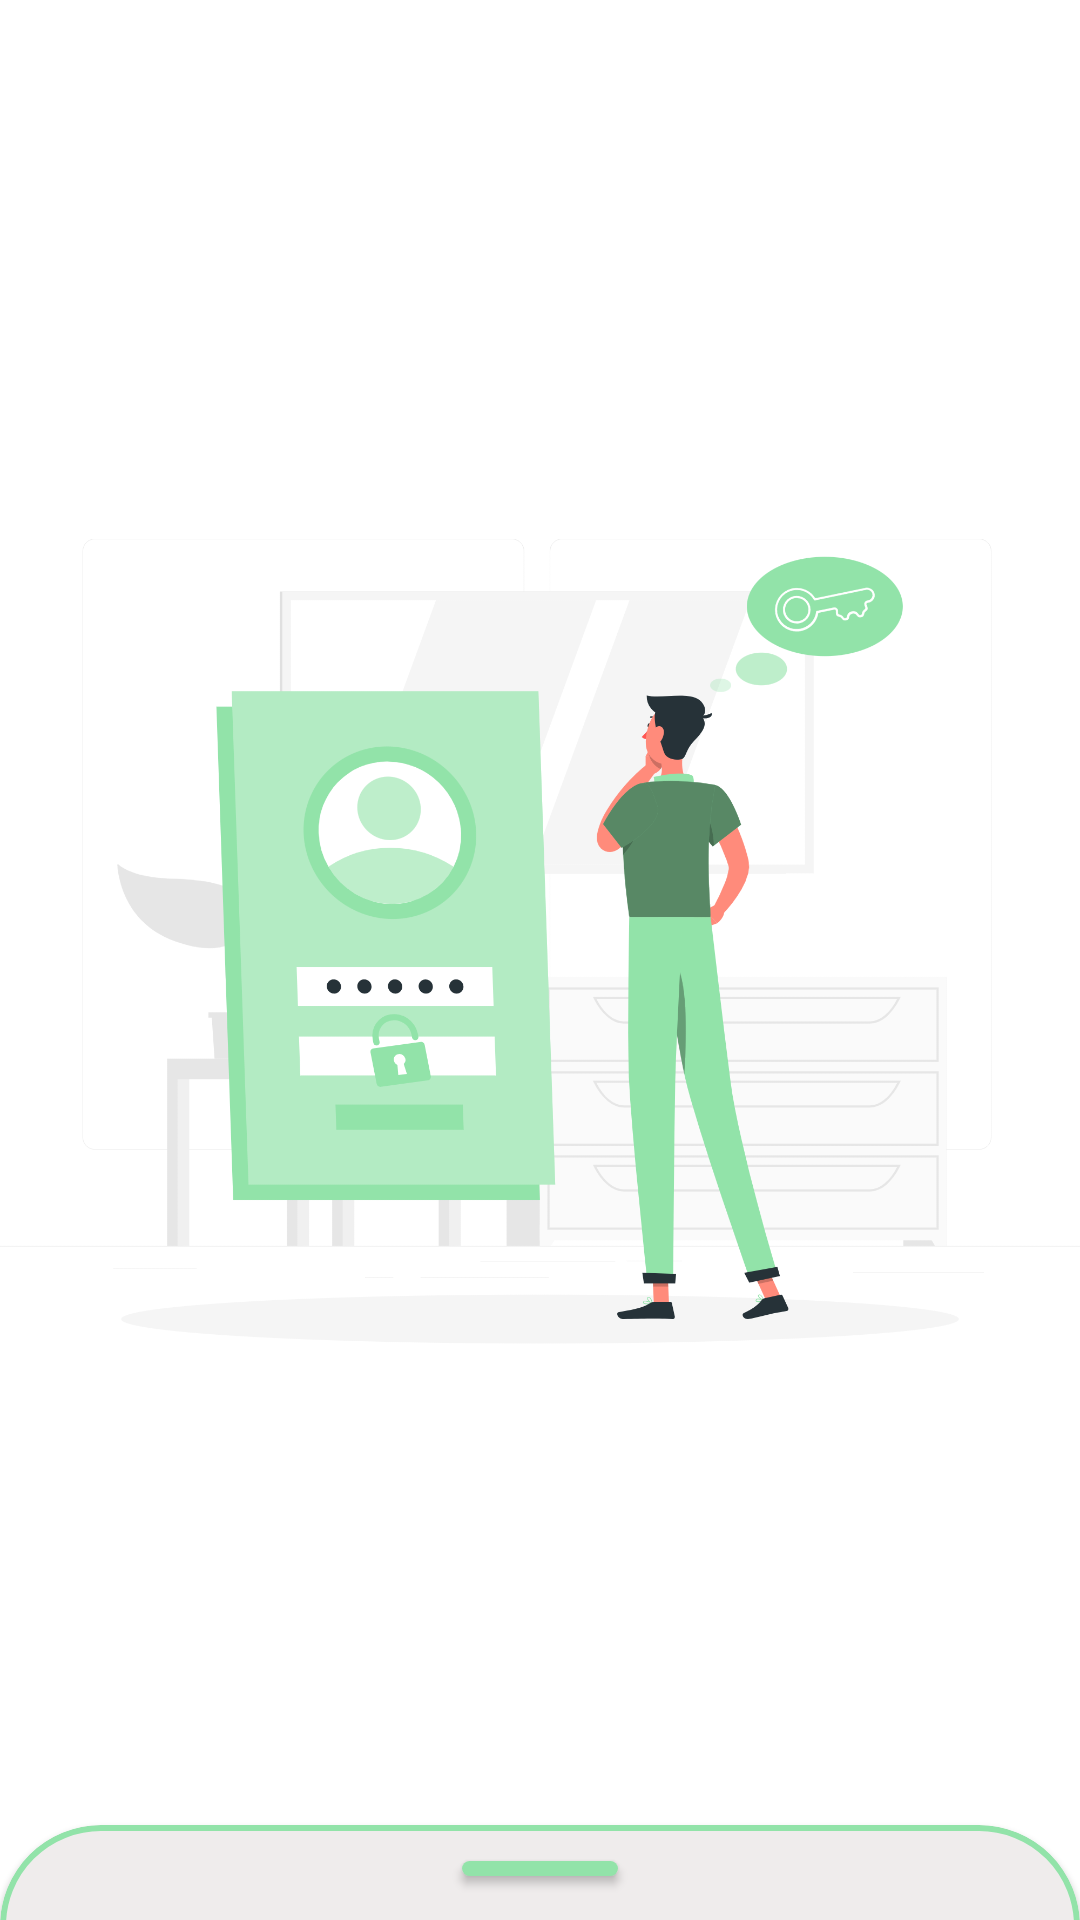

Layout XML and referenced resources for this Android screen:
<!-- AndroidManifest.xml: application theme Theme.Main -->
<!-- res/layout/login.xml -->
<?xml version="1.0" encoding="utf-8"?>
<androidx.constraintlayout.motion.widget.MotionLayout xmlns:android="http://schemas.android.com/apk/res/android"
    xmlns:app="http://schemas.android.com/apk/res-auto"
    xmlns:tools="http://schemas.android.com/tools"
    android:layout_width="match_parent"
    android:layout_height="match_parent"
    android:id="@+id/loginMotion"
    app:layoutDescription="@xml/login_scene"
    tools:context=".ui.registration.signing.LogIn">

    <ImageView
        android:id="@+id/imageView3"
        android:layout_width="match_parent"
        android:layout_height="0dp"
        android:scaleType="centerInside"
        android:src="@drawable/_4"
        app:layout_constraintEnd_toEndOf="parent"
        app:layout_constraintStart_toStartOf="parent"
        app:layout_constraintTop_toTopOf="parent" />

    <androidx.appcompat.widget.AppCompatButton
        android:id="@+id/scroll"
        android:layout_width="52dp"
        android:layout_height="5dp"
        android:layout_gravity="center_horizontal"
        android:layout_marginTop="12dp"
        android:background="@drawable/base_button"
        app:layout_constraintEnd_toEndOf="@id/cardView"
        app:layout_constraintStart_toStartOf="@id/cardView"
        app:layout_constraintTop_toTopOf="@id/cardView" />

    <com.google.android.material.card.MaterialCardView
        android:id="@+id/cardView"
        android:layout_width="match_parent"
        android:layout_height="0dp"
        android:layout_marginTop="-32dp"
        android:layout_marginBottom="-36dp"
        app:cardBackgroundColor="#EFECEC"
        app:cardCornerRadius="50dp"
        app:layout_constraintBottom_toBottomOf="parent"
        app:layout_constraintEnd_toEndOf="parent"
        app:layout_constraintStart_toStartOf="parent"
        app:layout_constraintTop_toBottomOf="@+id/imageView3"
        app:strokeColor="@color/main"
        app:strokeWidth="2dp">

        <LinearLayout
            android:layout_width="match_parent"
            android:layout_height="wrap_content"
            android:orientation="vertical">

            <com.google.android.material.card.MaterialCardView
                android:layout_width="match_parent"
                android:layout_height="wrap_content"
                android:layout_marginHorizontal="24dp"
                android:layout_marginTop="32dp"
                android:elevation="5dp"
                app:cardBackgroundColor="@color/white"
                app:cardCornerRadius="24dp"
                android:layout_marginBottom="66dp"
                app:cardMaxElevation="5dp"
                app:layout_constraintBottom_toBottomOf="@id/cardView"
                app:layout_constraintEnd_toEndOf="@+id/cardView"
                app:layout_constraintStart_toStartOf="@+id/cardView"
                app:layout_constraintTop_toBottomOf="@+id/imageView3"
                app:strokeColor="@color/main"
                app:strokeWidth="2dp">

                <ScrollView
                    android:layout_width="match_parent"
                    android:layout_height="wrap_content">
                    <androidx.constraintlayout.widget.ConstraintLayout
                        android:id="@+id/constraintLayout"
                        android:layout_width="match_parent"
                        android:layout_height="match_parent">

                        <LinearLayout
                            android:id="@+id/linearLayout"
                            android:layout_width="match_parent"
                            android:layout_height="match_parent"
                            android:orientation="vertical">

                            <de.hdodenhof.circleimageview.CircleImageView
                                android:id="@+id/imageView"
                                android:layout_width="80dp"
                                android:layout_height="80dp"
                                android:layout_gravity="center_horizontal"
                                android:layout_marginVertical="16dp"
                                android:src="@drawable/profile"
                                app:civ_border_color="@color/main"
                                app:civ_border_width="2dp" />

                            <com.google.android.material.textfield.TextInputLayout
                                android:id="@+id/doctorEmailCon"
                                android:layout_width="match_parent"
                                android:layout_height="wrap_content"
                                android:layout_marginHorizontal="16dp"
                                android:layout_marginVertical="8dp"
                                android:hint="اسم المستخدم"
                                android:textColorHint="@color/black"
                                app:boxBackgroundColor="@color/white"
                                app:boxBackgroundMode="outline"
                                app:boxCornerRadiusBottomEnd="8dp"
                                app:boxCornerRadiusBottomStart="8dp"
                                app:boxCornerRadiusTopEnd="8dp"
                                app:boxCornerRadiusTopStart="8dp"
                                app:boxStrokeColor="@color/main"
                                app:boxStrokeWidth="1.2dp"
                                style="@style/LoginTextInputLayoutStyle"
                                app:boxStrokeWidthFocused="2dp"
                                app:hintTextColor="@color/black"
                                app:layout_constraintEnd_toEndOf="parent"
                                app:layout_constraintStart_toStartOf="parent"
                                app:layout_constraintTop_toBottomOf="@+id/linearLayout3">

                                <com.google.android.material.textfield.TextInputEditText
                                    android:id="@+id/email"
                                    android:layout_width="match_parent"
                                    android:layout_height="wrap_content"
                                    android:fontFamily="@font/sub"
                                    android:gravity="start"
                                    android:padding="10dp" />
                            </com.google.android.material.textfield.TextInputLayout>


                            <com.google.android.material.textfield.TextInputLayout
                                android:id="@+id/passCon"
                                android:layout_width="match_parent"
                                android:layout_height="wrap_content"
                                android:layout_marginHorizontal="16dp"
                                android:layout_marginVertical="8dp"
                                android:hint="كلمة السر"
                                android:textColorHint="@color/black"
                                app:boxBackgroundColor="@color/white"
                                app:boxBackgroundMode="outline"
                                app:boxCornerRadiusBottomEnd="8dp"
                                app:boxCornerRadiusBottomStart="8dp"
                                app:boxCornerRadiusTopEnd="8dp"
                                app:boxCornerRadiusTopStart="8dp"
                                app:boxStrokeColor="@color/main"
                                android:gravity="start"
                                app:boxStrokeWidth="1.2dp"
                                app:boxStrokeWidthFocused="2dp"
                                app:hintTextColor="@color/black"
                                app:layout_constraintEnd_toEndOf="parent"
                                app:layout_constraintStart_toStartOf="parent"
                                app:layout_constraintTop_toBottomOf="@+id/linearLayout3">

                                <com.google.android.material.textfield.TextInputEditText
                                    android:id="@+id/password"
                                    android:layout_width="match_parent"
                                    android:layout_height="wrap_content"
                                    android:fontFamily="@font/sub"
                                    android:layout_gravity="start"
                                    android:padding="10dp" />
                            </com.google.android.material.textfield.TextInputLayout>


                            <TextView
                                android:id="@+id/txtForget"
                                android:layout_width="wrap_content"
                                android:layout_height="wrap_content"
                                android:layout_gravity="end"
                                android:layout_marginVertical="4dp"
                                android:layout_marginEnd="16dp"
                                android:fontFamily="@font/sub"
                                android:text="نسيت كلمة المرور؟"
                                android:textColor="#7A7676"
                                android:layout_marginTop="16dp"

                                android:textSize="14sp" />

                                <androidx.appcompat.widget.AppCompatButton
                                    android:id="@+id/btnLogin"
                                    android:layout_width="match_parent"
                                    android:layout_height="40dp"
                                    android:layout_gravity="center_horizontal"
                                    android:layout_marginHorizontal="52dp"
                                    android:background="@drawable/base_button"
                                    android:clickable="true"
                                    android:layout_marginTop="16dp"
                                    android:gravity="center"
                                    android:focusable="true"
                                    android:fontFamily="@font/main_font"
                                    android:foreground="@drawable/ripple"
                                    android:text="تسجيل الدخول"
                                    android:textColor="@color/black"
                                    android:textSize="17sp" />

                            <androidx.appcompat.widget.AppCompatButton
                                android:id="@+id/btnGoRegister"
                                android:layout_width="match_parent"
                                android:layout_height="40dp"
                                android:layout_gravity="center_horizontal"
                                android:layout_marginTop="8dp"
                                android:layout_marginBottom="24dp"
                                android:layout_marginHorizontal="52dp"
                                android:fontFamily="@font/main_font"
                                android:gravity="center"
                                android:background="@drawable/corner_button"
                                android:text="انشاء حساب جديد"
                                android:foreground="@drawable/ripple"
                                android:textColor="@color/black"
                                android:textSize="15sp" />
                        </LinearLayout>
                    </androidx.constraintlayout.widget.ConstraintLayout>
                </ScrollView>
            </com.google.android.material.card.MaterialCardView>
        </LinearLayout>


    </com.google.android.material.card.MaterialCardView>


</androidx.constraintlayout.motion.widget.MotionLayout>
<!-- resources referenced by this layout -->
<resources>
  <color name="black">#FF000000</color>
  <color name="main">#92e3a9</color>
  <color name="white">#FFFFFFFF</color>
  <!-- drawable _4: png bitmap (drawable, 256280 bytes) -->
  <!-- drawable base_button (drawable) -->
  <?xml version="1.0" encoding="utf-8"?>
  <shape android:shape="rectangle" xmlns:android="http://schemas.android.com/apk/res/android">
  <solid android:color="@color/main"/>
      <corners android:radius="10dp"/>
  </shape>
  <!-- drawable corner_button (drawable) -->
  <?xml version="1.0" encoding="utf-8"?>
  <shape android:shape="rectangle" xmlns:android="http://schemas.android.com/apk/res/android">
      <corners android:radius="10dp"/>
      <solid android:color="@color/white"/>
      <stroke android:color="@color/main" android:width="2dp"/>
  </shape>
  <!-- drawable ripple (drawable) -->
  <?xml version="1.0" encoding="utf-8"?>
  <ripple xmlns:android="http://schemas.android.com/apk/res/android" android:color="@color/main">
      <item android:id="@android:id/mask">
          <shape android:shape="rectangle">
              <corners android:radius="10dp"/>
              <solid android:color="#f816a463" />
          </shape>
      </item>
  </ripple>
  <style name="LoginTextInputLayoutStyle" parent="Widget.MaterialComponents.TextInputLayout.OutlinedBox.Dense">
          <item name="boxStrokeColor">@color/stroke</item>
      </style>
  <style name="Theme.Main" parent="Theme.MaterialComponents.DayNight.NoActionBar">
          
          <item name="colorPrimary">@color/white</item>
          <item name="colorPrimaryVariant">@color/white</item>
          <item name="colorOnPrimary">@color/white</item>
          
          <item name="colorSecondary">@color/teal_200</item>
          <item name="colorSecondaryVariant">@color/teal_700</item>
          <item name="colorOnSecondary">@color/black</item>
          
          <item name="android:statusBarColor">@color/main_transparent</item>
          <item name="android:windowLightStatusBar">true</item>
          <item name="android:colorAccent">@color/black</item>
          <item name="bottomSheetDialogTheme">@style/AppBottomSheetThemeDialogTheme</item>
  
          
      </style>
  <color name="teal_200">#FF03DAC5</color>
  <color name="teal_700">#FF018786</color>
  <color name="main_transparent">#E9EFEB</color>
  <style name="AppBottomSheetThemeDialogTheme" parent="Theme.Design.BottomSheetDialog">
          <item name="bottomSheetStyle">@style/AppModalStyle</item>
      </style>
  <style name="AppModalStyle" parent="Widget.Design.BottomSheet.Modal">
          <item name="android:background">@drawable/bottom_sheet_back</item>
          <item name="colorPrimary">#6AD655</item>
          <item name="colorPrimaryVariant">#14B100</item>
          <item name="colorOnPrimary">@color/white</item>
          
          <item name="colorSecondary">@color/teal_200</item>
          <item name="colorSecondaryVariant">@color/teal_700</item>
          <item name="colorOnSecondary">@color/black</item>
          
          <item name="android:statusBarColor" tools:targetApi="l">?attr/colorPrimaryVariant</item>
      </style>
  <!-- drawable bottom_sheet_back (drawable) -->
  <?xml version="1.0" encoding="utf-8"?>
  <shape android:shape="rectangle" xmlns:android="http://schemas.android.com/apk/res/android">
  <corners android:topLeftRadius="25dp" android:topRightRadius="25dp"/>
      <solid android:color="@color/main_transparent"/>
  </shape>
</resources>
